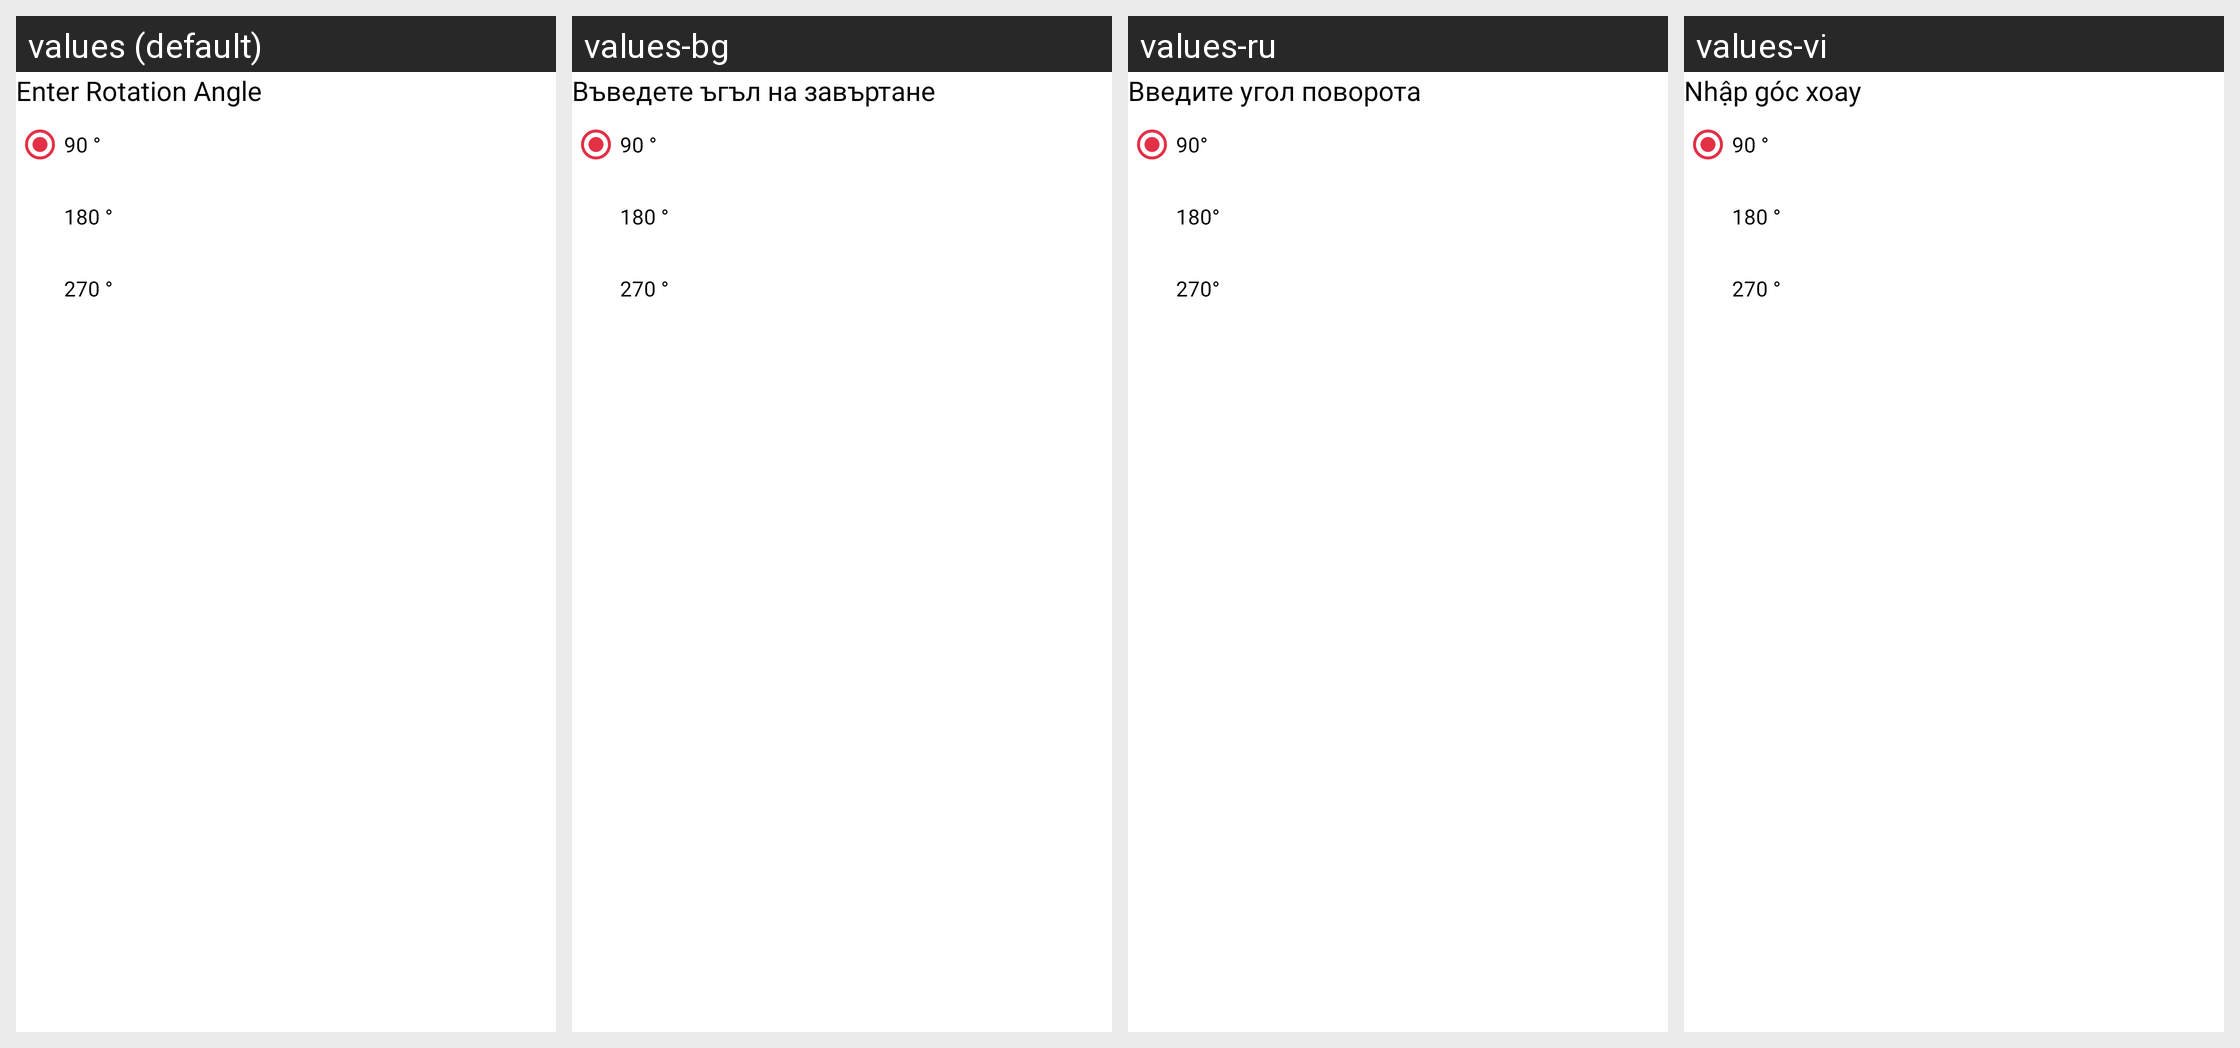

This grid shows one Android layout under several languages. Give, for every string resource on the screen, its name, the default text and each shown locale's text.
Android screen res/layout/dialog_rotate_pdf.xml rendered under 4 locales, left to right: values (default), values-bg, values-ru, values-vi. Device: Nexus 5 (rendered at 1080×1920; each locale shown at half size, 540×960, under a caption strip naming it); theme Theme.PDFReader.
Other locales in the repository, not shown: values-af, values-de, values-el, values-es, values-fr, values-hi, values-nl, values-zh.
Strings drawn on this screen, with the default value and each locale's value (text and hints the layout hard-codes, and strings that could not be matched under every locale, appear in the picture but are not listed):

enter_rotation_angle
  values: Enter Rotation Angle
  values-bg: Въведете ъгъл на завъртане
  values-ru: Введите угол поворота
  values-vi: Nhập góc xoay

degree_90
  values: 90 °
  values-bg: 90 °
  values-ru: 90°
  values-vi: 90 °

degree_180
  values: 180 °
  values-bg: 180 °
  values-ru: 180°
  values-vi: 180 °

degree_270
  values: 270 °
  values-bg: 270 °
  values-ru: 270°
  values-vi: 270 °
